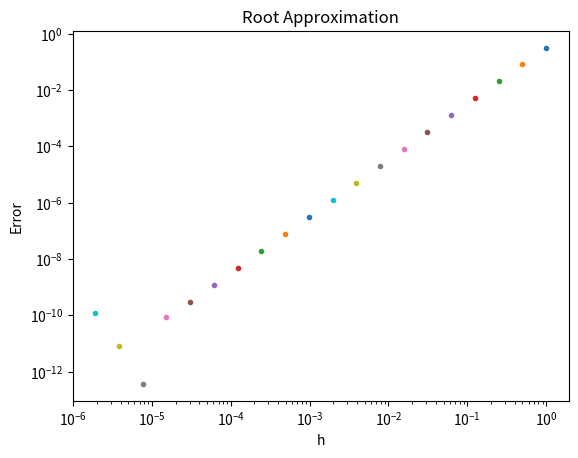

This chart was generated by the following Python code:
#!/usr/bin/env python3
# -*- coding: utf-8 -*-
"""
Numerical Analysis II Homework 4 Problem 3b

This code approximates the minimum of f(x) = xe^x-1 by using
Newton's method on the function g(x)=f'(x) and approximating
f'(x) and f''(x) using symmetric finite difference operators.
"""
import numpy as np
import matplotlib.pyplot as plt

def f(x):
    return x*np.exp(x)-1

def g(x,h):
    return float(f(x+h)-f(x-h))/float(2*h)

def der_g(x,h):
    return float(f(x+h)-2*f(x)+f(x-h))/float(h**2)

x_0 = -0.5
err = 100
x = x_0
h_0 = 10**(0)
while err > 10**(-6):
    top = g(x,h_0)
    bottom = der_g(x,h_0)
    if bottom == 0.0:
        break
    x_new = x - top/bottom
    err = np.abs(x-x_new)
    x = x_new
txt_0 = str(x)
print('The minimum using h=1 is at point ' + txt_0)
    
x_0 = -0.5
err = 100
x = x_0
h_2 = 10**(-2)
while err > 10**(-6):
    top = g(x,h_2)
    bottom = der_g(x,h_2)
    if bottom == 0.0:
        break
    x_new = x - top/bottom
    err = np.abs(x-x_new)
    x = x_new
    
txt_2 = str(x)
print('The minimum using h=10^(-2) is at point ' + txt_2)
    
x_0 = -0.5
err = 100
x = x_0
h_4 = 10**(-4)
while err > 10**(-6):
    top = g(x,h_4)
    bottom = der_g(x,h_4)
    if bottom == 0.0:
        break
    x_new = x - top/bottom
    err = np.abs(x-x_new)
    x = x_new
    
txt_4 = str(x)
print('The minimum using h=10^(-4) is at point ' + txt_4)

x_0 = -0.5
err = 100
x = x_0
h_6 = 10**(-6)
while err > 10**(-6):
    top = g(x,h_6)
    bottom = der_g(x,h_6)
    if bottom == 0.0:
        break
    x_new = x - top/bottom
    err = np.abs(x-x_new)
    x = x_new
    
txt_6 = str(x)
print('The minimum using h=10^(-6) is at point ' + txt_6)

h = 1
while h > 10**(-6):
    x_0 = -0.5
    err = 100
    x = x_0
    while err > 10**(-6):
        top = g(x,h)
        bottom = der_g(x,h)
        if bottom == 0.0:
            break
        x_new = x - top/bottom
        err = np.abs(x-x_new)
        x = x_new
    err_1 = np.abs(x+1)
    plt.loglog(h,err_1,'.')
    plt.title('Root Approximation')
    plt.xlabel('h')
    plt.ylabel('Error')
    h = h/2